Run: headless pygame with SDL's dummy video driver; simulated clock (each Clock.tick advances the game by its frame time, no real sleeping); random seed 0; keys injected as events and as key.get_pressed() state; mouse plan: one left click at the window centre at the start of phase 2, then a move to the lower-right quarter at the start of phase 3.
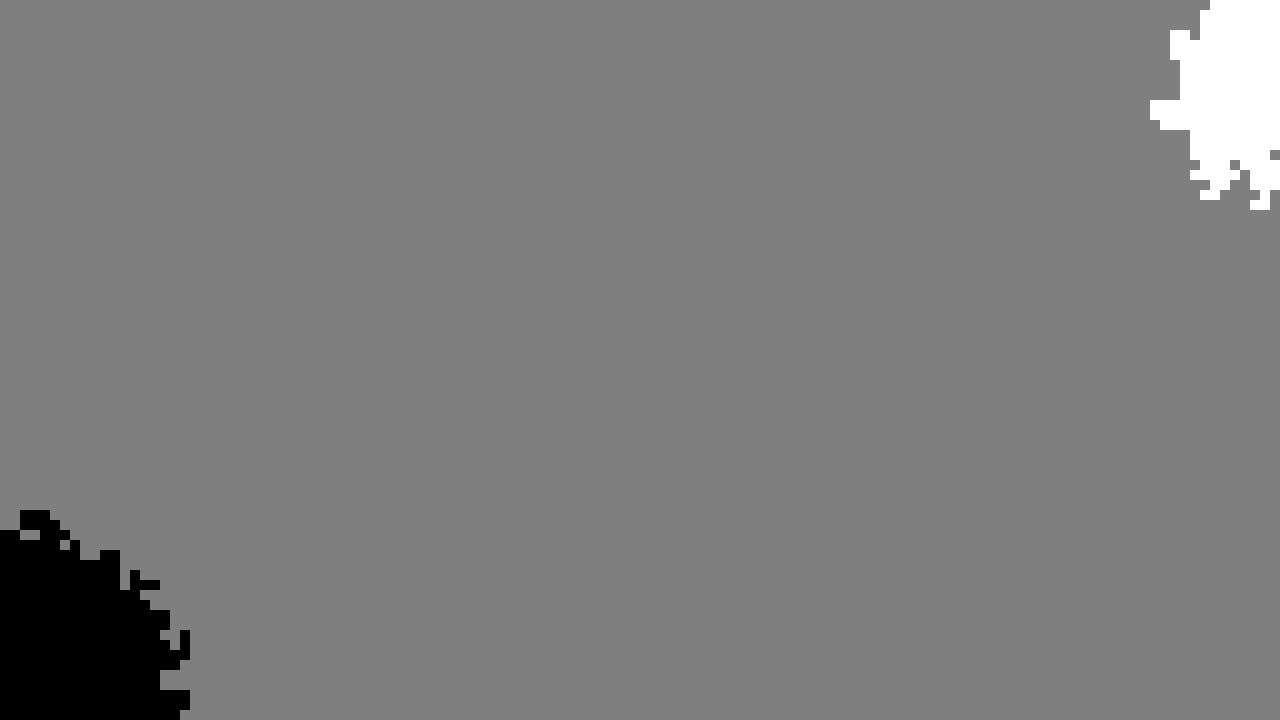
Frame 1 of 4 · flips 1–60 · no input
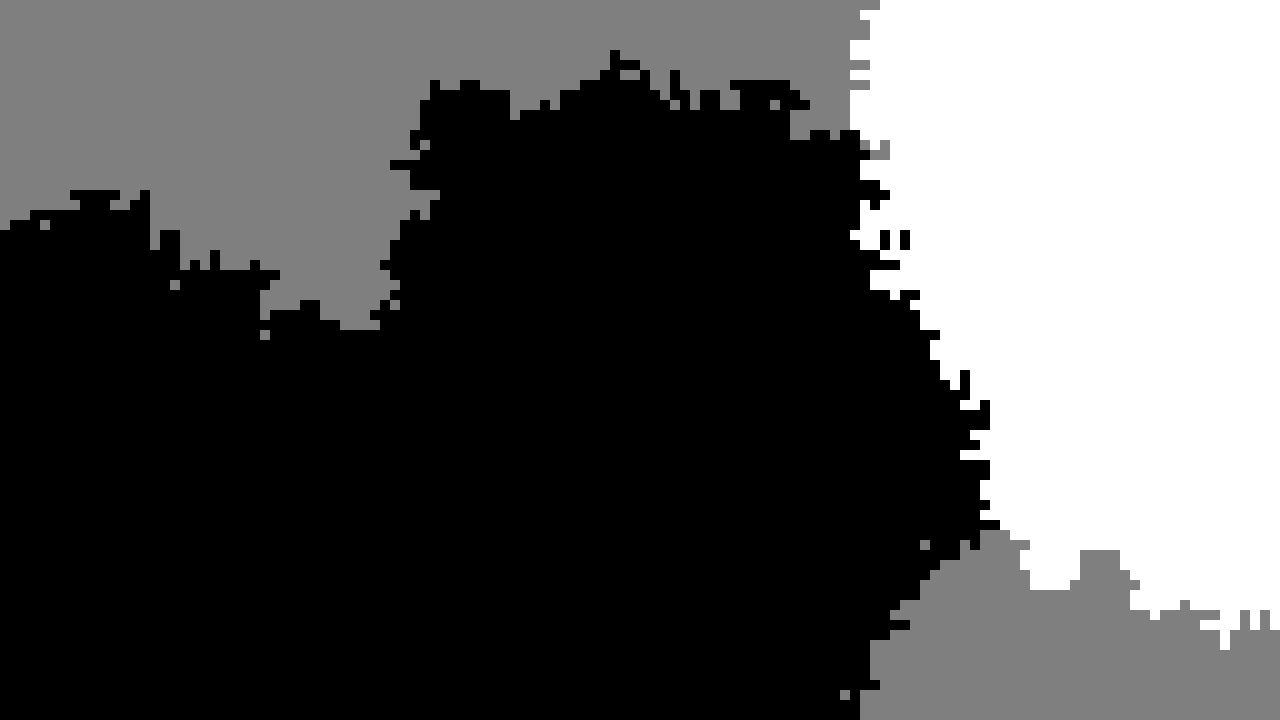
Frame 2 of 4 · flips 61–180 · clicked the window centre · tapped SPACE, RETURN · held RIGHT (→), D
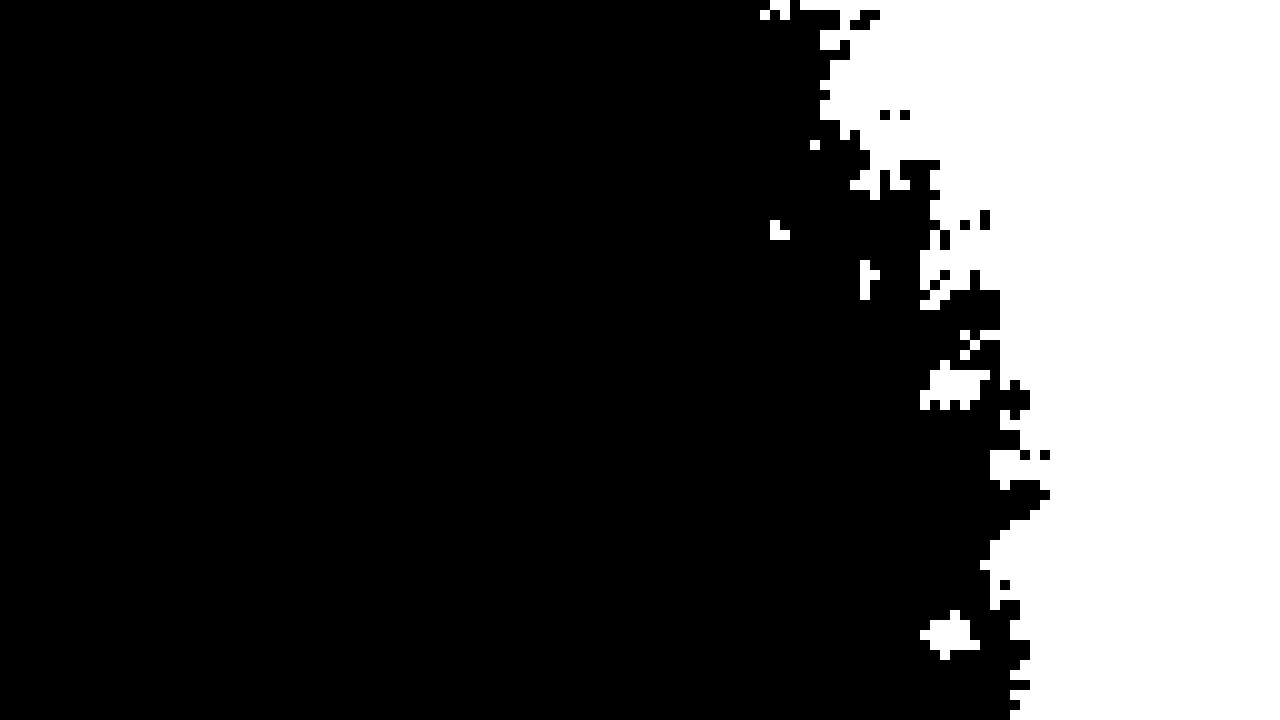
Frame 3 of 4 · flips 181–300 · moved the mouse to the lower-right quarter · held DOWN (↓), S
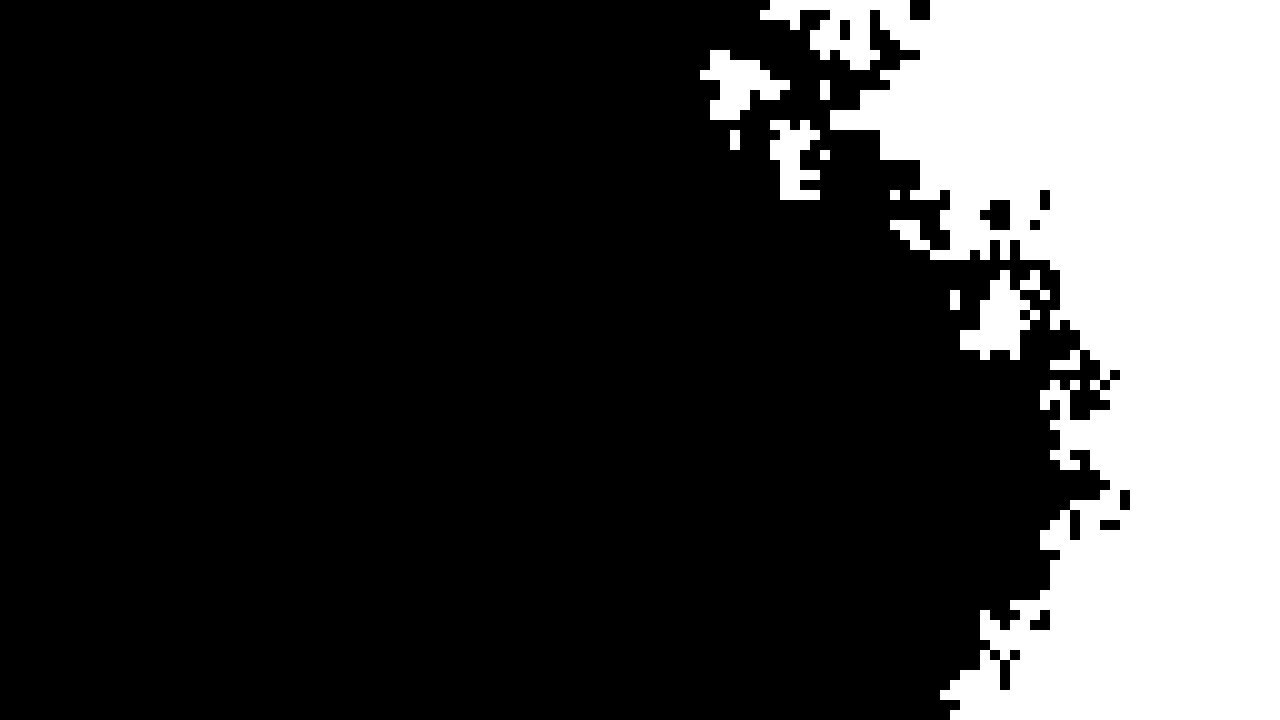
Frame 4 of 4 · flips 301–420 · held LEFT (←), A, UP (↑), W

The pygame program that drew these frames:

import math

import pygame
import time
import random

pygame.init()

class Game:
    class display:
        width = 1280
        height = 720

        fps = 60

        loop_delay = 0

    window = pygame.display.set_mode((display.width, display.height))

    exit = False

class Keyboard:
    lalt = False
    ralt = False

class Cursor:
    position = pygame.mouse.get_pos()
    ppressed = pressed = pygame.mouse.get_pressed()

    fpressed = list(pressed)

class Color:
    white = (255, 255, 255)
    gray = (127, 127, 127)
    black = (0, 0, 0)

class GameObject:
    def __init__(self, x, y):
        self.x = x
        self.y = y

    def tick(self):
        pass

    def render(self):
        pass

objects = []

class Plate(GameObject):
    def __init__(self, width, height, colors):
        super().__init__(0, 0)

        self.width = width
        self.height = height

        self.colors = colors

        self.size = (Game.display.width / self.width, Game.display.height / self.height)

        self.board = []
        for y in range(self.height):
            self.board.append([])
            for x in range(self.width):
                self.board[y].append(2)
        # print(self.board)

    def tick(self):
        if Cursor.fpressed[0]:
            x, y = self.get_grid_position()
            self.board[y][x] = 0
        elif Cursor.fpressed[2]:
            x, y = self.get_grid_position()
            self.board[y][x] = 1

        if self.statistics()[0] == 0 and self.statistics()[1] == 0:
            return

        # self.alg1()
        self.alg2()

    def render(self):
        for y in range(self.height):
            for x in range(self.width):
                if self.board[y][x] != 2:
                    pygame.draw.rect(Game.window, self.colors[self.board[y][x]], ((self.size[0] * x, self.size[1] * y), self.size))

    def alg1(self):
        while True:
            x = random.randint(0, self.width - 1)
            y = random.randint(0, self.height - 1)

            if self.board[y][x] != 2:
                break
        d = random.randint(0, 3)

        try:
            if self.board[x][y] == 2:
                return
        except:
            return

        if d == 0 and y != 0:
            self.board[y-1][x] = self.board[y][x]
        elif d == 1 and x != 0:
            self.board[y][x-1] = self.board[y][x]
        elif d == 2 and y != self.height - 1:
            self.board[y+1][x] = self.board[y][x]
        elif d == 3 and x != self.width - 1:
            self.board[y][x+1] = self.board[y][x]

    def alg2(self):
        for y in range(self.height):
            for x in range(self.width):
                if round(random.random() * 1) != 0:
                    continue
                if self.board[y][x] == 2:
                    continue

                d = round(random.random() * 3.785 + 0.5) - 1

                if d == 0 and y != 0:
                    self.board[y - 1][x] = self.board[y][x]
                elif d == 1 and x != 0:
                    self.board[y][x - 1] = self.board[y][x]
                elif d == 2 and y != self.height - 1:
                    self.board[y + 1][x] = self.board[y][x]
                elif d == 3 and x != self.width - 1:
                    self.board[y][x + 1] = self.board[y][x]

    def get_grid_position(self):
        pos = Cursor.position
        return int(pos[0] // self.size[0]), int(pos[1] // self.size[1])

    def statistics(self):
        result = [0, 0, 0]

        for y in range(self.height):
            for x in range(self.width):
                result[self.board[y][x]] += 1

        return result

a = Plate(128, 72, (Color.black, Color.white))
a.board[a.height-1][0] = 0
a.board[0][a.width-1] = 1
objects.append(a)

while not Game.exit:
    start = time.time()

    Cursor.position = pygame.mouse.get_pos()
    Cursor.pressed = pygame.mouse.get_pressed()
    for event in pygame.event.get():
        if event.type == pygame.QUIT:
            Game.exit = True
        elif event.type == pygame.KEYDOWN:
            if event.key == pygame.K_LALT:
                Keyboard.lalt = True
            elif event.key == pygame.K_RALT:
                Keyboard.ralt = True
            elif event.key == pygame.K_F4:
                if Keyboard.lalt or Keyboard.ralt:
                    Game.exit = True
        elif event.type == pygame.KEYUP:
            if event.key == pygame.K_LALT:
                Keyboard.lalt = False
            elif event.key == pygame.K_RALT:
                Keyboard.ralt = False

    for i in range(3):
        Cursor.fpressed[i] = not Cursor.ppressed[i] and Cursor.pressed[i]

    for obj in objects:
        obj.tick()

    Game.window.fill(Color.gray)
    for obj in objects:
        obj.render()
    pygame.display.flip()

    delta = 0
    while time.time() - start < 1 / Game.display.fps:
        delta += 1
    Game.display.loop_delay = delta * Game.display.fps

    a = objects[0].statistics()
    print(1 - abs(a[0] / a[1] - 1))
pygame.quit()
exit()
